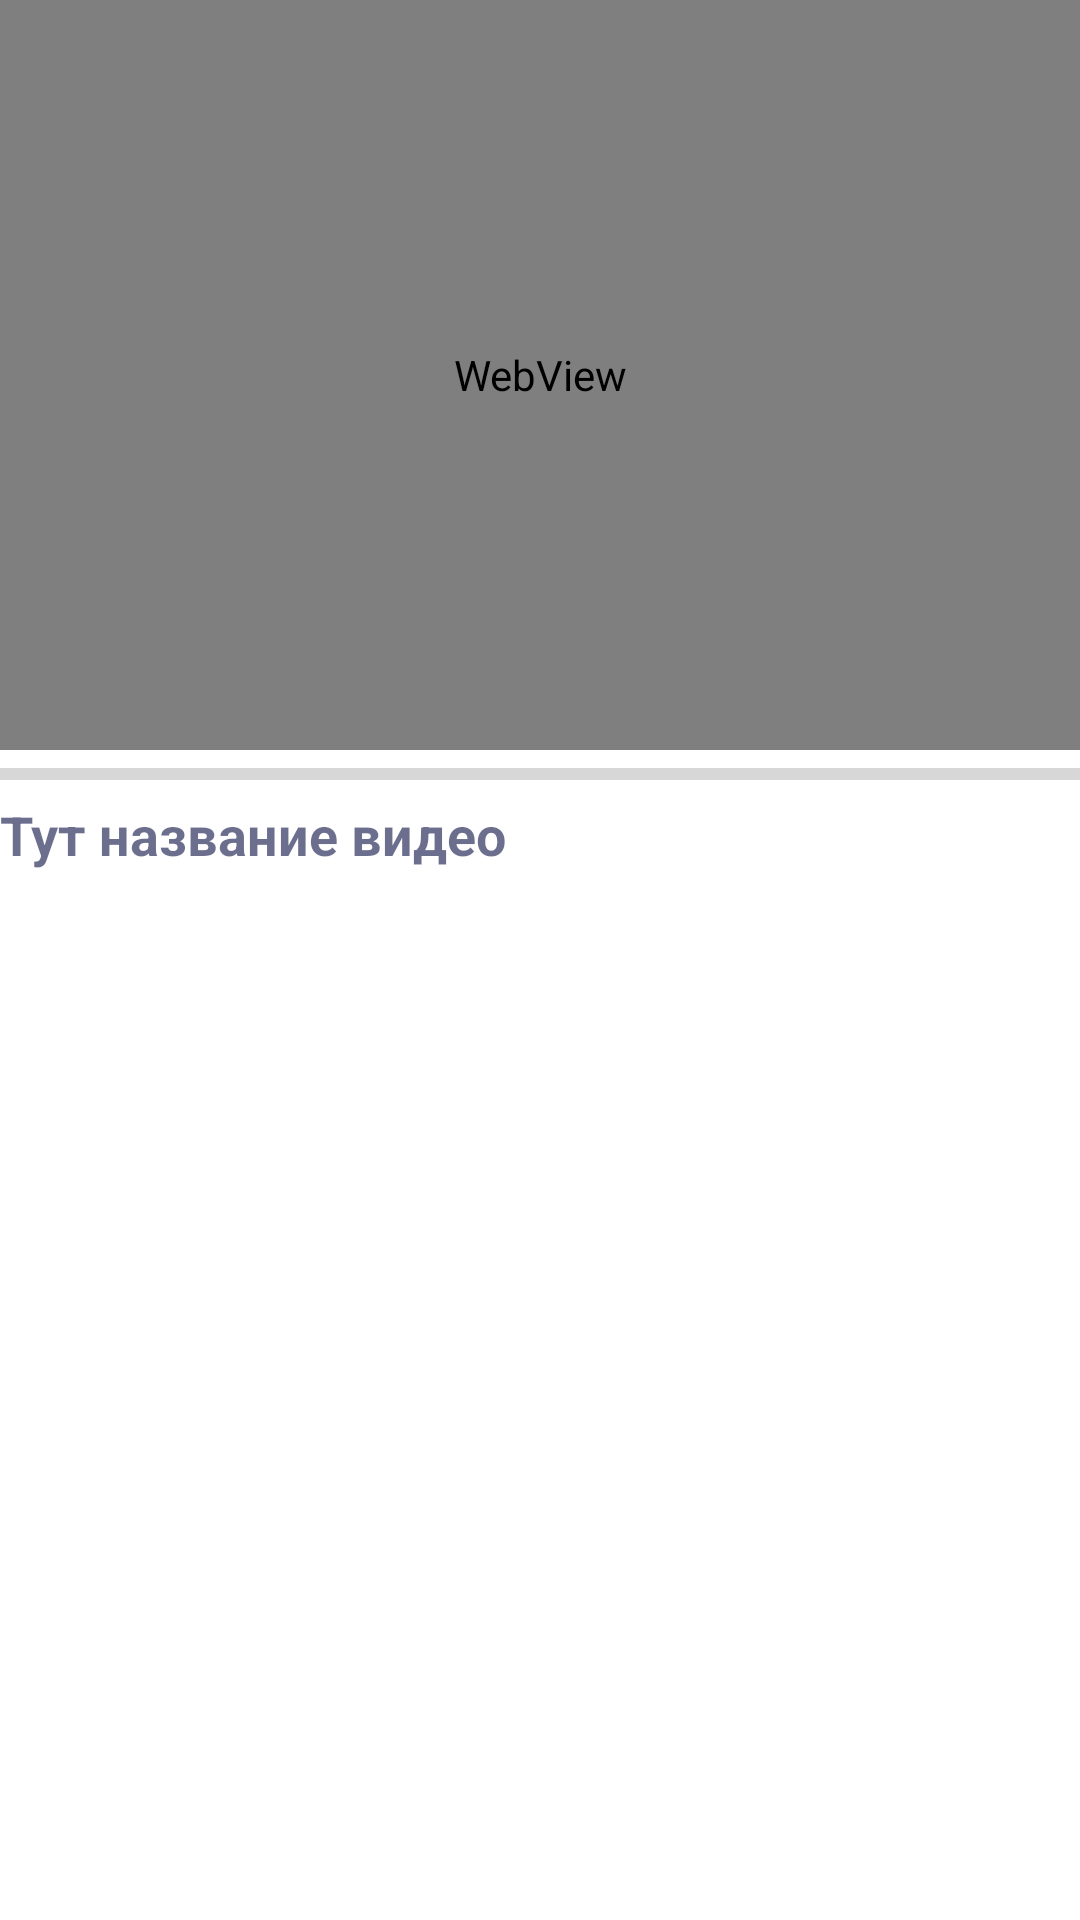

Write the Android layout XML for this screen, with the resource values it uses.
<!-- AndroidManifest.xml: application theme Theme.Clientvideos -->
<!-- res/layout/activity_watch_video.xml -->
<?xml version="1.0" encoding="utf-8"?>
<LinearLayout xmlns:android="http://schemas.android.com/apk/res/android"
    xmlns:app="http://schemas.android.com/apk/res-auto"
    xmlns:tools="http://schemas.android.com/tools"
    android:layout_width="match_parent"
    android:layout_margin="10dp"
    android:layout_height="match_parent"
    tools:context=".WatchVideo"
    android:orientation="vertical">

    <LinearLayout
        android:layout_width="match_parent"
        android:layout_height="wrap_content"
        android:orientation="vertical"
        android:gravity="center_vertical"
        >
        <WebView
            android:id="@+id/webview"
            android:layout_width="match_parent"
            android:layout_height="250dp"
            tools:ignore="WebViewLayout" />
        <ProgressBar
            android:id="@+id/pageLoadProgressBar"
            style="@style/Widget.AppCompat.ProgressBar.Horizontal"
            android:layout_width="match_parent"
            android:layout_height="wrap_content" />

    </LinearLayout>

    <TextView
        android:id="@+id/videoName"
        android:layout_width="match_parent"
        android:layout_height="wrap_content"
        android:fontFamily="sans-serif"
        android:text="Тут название видео"
        android:textColor="#9402063C"
        android:textSize="18sp"
        android:textStyle="bold" />
</LinearLayout>
<!-- resources referenced by this layout -->
<resources>
  <style name="Theme.Clientvideos" parent="Theme.MaterialComponents.DayNight.NoActionBar">
          
          <item name="colorPrimary">@color/purple_500</item>
          <item name="colorPrimaryVariant">@color/purple_700</item>
          <item name="colorOnPrimary">@color/white</item>
          
          <item name="colorSecondary">@color/teal_200</item>
          <item name="colorSecondaryVariant">@color/teal_700</item>
          <item name="colorOnSecondary">@color/black</item>
          
          <item name="android:statusBarColor" tools:targetApi="l">?attr/colorPrimaryVariant</item>
          
      </style>
  <!-- not gathered from this repository: default colours our renderer supplied (Android Studio template values) -->
  <color name="purple_500">#FF6200EE</color>
  <color name="purple_700">#FF3700B3</color>
  <color name="teal_200">#FF03DAC5</color>
  <color name="teal_700">#FF018786</color>
  <color name="black">#FF000000</color>
  <color name="white">#FFFFFFFF</color>
</resources>
